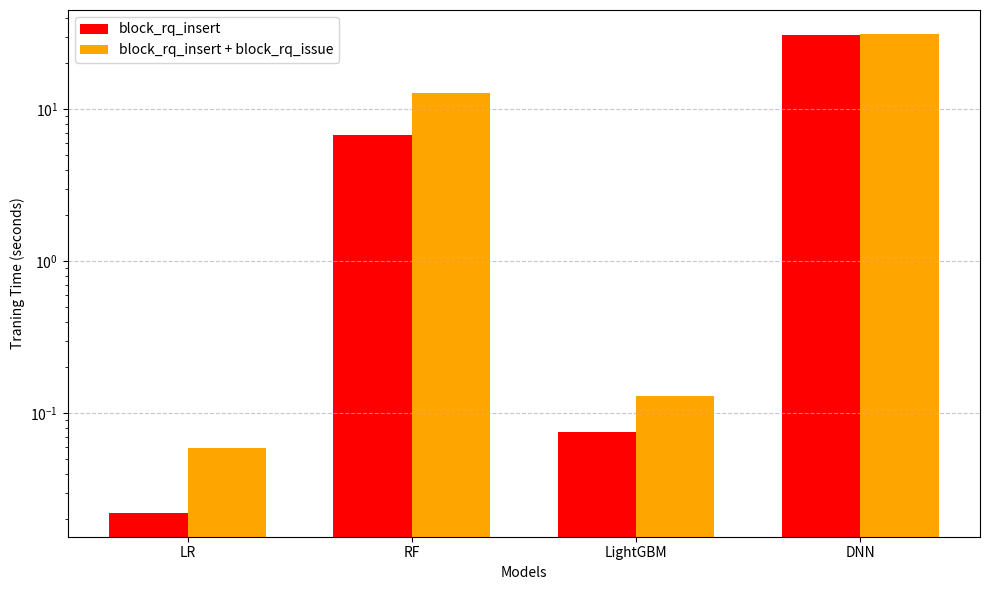

Reproduce this figure in Python.
import matplotlib.pyplot as plt
import numpy as np

# Data
models = ['LR', 'RF', 'LightGBM', 'DNN']

# Average Inference Time (nanoseconds)
inference_time_insert = [0.022116 ,6.762303, 0.075229, 30.525294]
inference_time_insert_issue = [0.058798, 12.677802, 0.128970, 31.184986]

# Bar width and positions
bar_width = 0.35
index = np.arange(len(models))

# Plotting
plt.figure(figsize=(10, 6))

# Bars for block_rq_insert
plt.bar(index, inference_time_insert, bar_width, label='block_rq_insert', color='red')

# Bars for block_rq_insert + block_rq_issue
plt.bar(index + bar_width, inference_time_insert_issue, bar_width, label='block_rq_insert + block_rq_issue', color='orange')

# Labels and title
plt.xlabel('Models')
plt.ylabel('Traning Time (seconds)')
plt.xticks(index + bar_width / 2, models)  # Center x-ticks
plt.yscale('log')  # Use log scale for better visualization
plt.grid(axis='y', linestyle='--', alpha=0.7)
plt.legend()

# Show plot
plt.tight_layout()
plt.show()